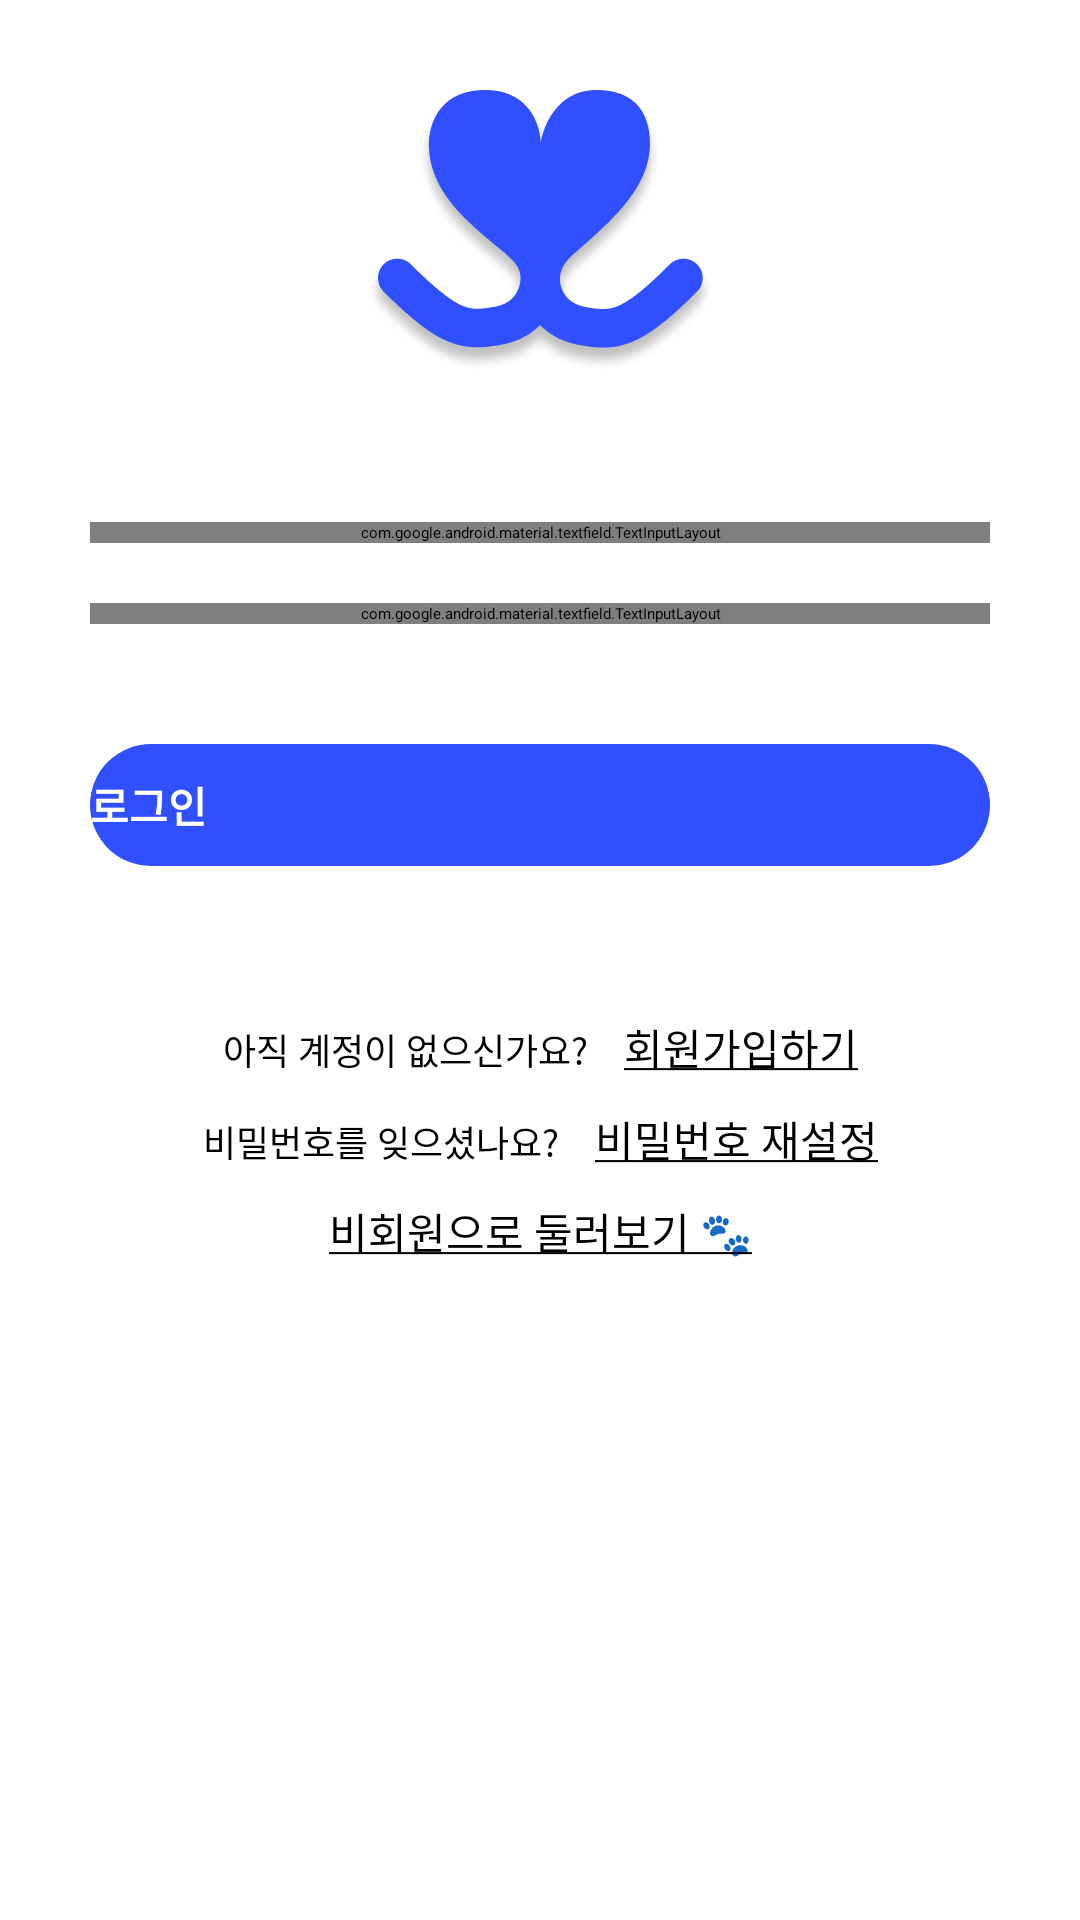

Reconstruct the res/layout file that produces this screen, plus the resources it refers to.
<!-- AndroidManifest.xml: activity theme Theme.example.NoActionBar -->
<!-- res/layout/activity_login.xml -->
<?xml version="1.0" encoding="utf-8"?>
<layout xmlns:tools="http://schemas.android.com/tools"
    xmlns:android="http://schemas.android.com/apk/res/android"
    xmlns:app="http://schemas.android.com/apk/res-auto">

    <androidx.constraintlayout.widget.ConstraintLayout
        android:layout_width="match_parent"
        android:layout_height="wrap_content"
        android:layout_marginTop="20dp"
        android:padding="30dp"
        tools:context=".view.IntroActivity">

        <ImageView
            android:id="@+id/login_logo_image"
            android:layout_width="wrap_content"
            android:layout_height="wrap_content"
            android:src="@mipmap/login_logo"
            app:layout_constraintEnd_toEndOf="parent"
            app:layout_constraintStart_toStartOf="parent"
            app:layout_constraintTop_toTopOf="parent"

            />

        <com.google.android.material.textfield.TextInputLayout
            android:id="@+id/login_email_input_layout"
            android:layout_width="match_parent"
            android:layout_height="wrap_content"
            android:layout_marginTop="50dp"
            android:hint="@string/hint_email"
            android:textSize="@dimen/micro"
            app:layout_constraintEnd_toEndOf="parent"
            app:layout_constraintStart_toStartOf="parent"
            app:layout_constraintTop_toBottomOf="@+id/login_logo_image"
            app:startIconDrawable="@drawable/ic_round_email_24"
            app:startIconTint="@color/main"

            >

            <com.google.android.material.textfield.TextInputEditText
                android:id="@+id/login_email_input"
                android:layout_width="match_parent"
                android:layout_height="match_parent"
                android:background="@android:color/transparent"
                android:textSize="@dimen/micro" />

        </com.google.android.material.textfield.TextInputLayout>

        <com.google.android.material.textfield.TextInputLayout
            android:id="@+id/login_password_input_layout"
            android:layout_width="match_parent"
            android:layout_height="wrap_content"
            android:layout_marginTop="20dp"
            android:hint="@string/hint_password"
            android:textSize="@dimen/micro"
            app:layout_constraintEnd_toEndOf="parent"
            app:layout_constraintStart_toStartOf="parent"
            app:layout_constraintTop_toBottomOf="@+id/login_email_input_layout"
            app:startIconDrawable="@drawable/ic_round_lock_24"
            app:startIconTint="@color/main">

            <com.google.android.material.textfield.TextInputEditText
                android:id="@+id/login_password_input"
                android:layout_width="match_parent"
                android:layout_height="match_parent"
                android:background="@android:color/transparent"
                android:textSize="@dimen/micro" />

        </com.google.android.material.textfield.TextInputLayout>

        <Button
            android:id="@+id/login_login_button"
            android:layout_width="match_parent"
            android:layout_height="wrap_content"
            android:layout_marginTop="40dp"
            android:background="@drawable/round_button_bg"
            android:fontFamily="@font/sc_dream3"
            android:paddingVertical="10dp"
            android:text="로그인"
            android:textColor="@color/white"
            android:textSize="@dimen/small"
            android:textStyle="bold"
            app:layout_constraintTop_toBottomOf="@+id/login_password_input_layout" />


        <LinearLayout
            android:id="@+id/login_have_no_account_text"
            android:layout_width="wrap_content"
            android:layout_height="wrap_content"
            android:layout_marginTop="50dp"
            android:orientation="horizontal"
            app:layout_constraintEnd_toEndOf="parent"
            app:layout_constraintStart_toStartOf="parent"
            app:layout_constraintTop_toBottomOf="@+id/login_login_button">

            <TextView
                android:layout_width="wrap_content"
                android:layout_height="wrap_content"
                android:layout_marginEnd="@dimen/micro"
                android:text="@string/have_no_account"
                android:textSize="@dimen/micro" />

            <TextView
                android:id="@+id/login_signup_button"
                android:layout_width="wrap_content"
                android:layout_height="wrap_content"
                android:text="@string/singup"
                android:textColor="@color/black"
                android:textSize="@dimen/small" />
        </LinearLayout>


        <LinearLayout
            android:id="@+id/login_forget_password_text"
            android:layout_width="wrap_content"
            android:layout_height="wrap_content"
            android:layout_marginTop="10dp"
            android:orientation="horizontal"
            app:layout_constraintEnd_toEndOf="parent"
            app:layout_constraintStart_toStartOf="parent"
            app:layout_constraintTop_toBottomOf="@+id/login_have_no_account_text">

            <TextView
                android:layout_width="wrap_content"
                android:layout_height="wrap_content"
                android:layout_marginEnd="@dimen/micro"
                android:text="@string/forget_password"
                android:textSize="@dimen/micro" />

            <TextView
                android:id="@+id/reset_password_button"
                android:layout_width="wrap_content"
                android:layout_height="wrap_content"
                android:text="@string/reset_password"
                android:textColor="@color/black"
                android:textSize="@dimen/small" />
        </LinearLayout>

        <TextView
            android:id="@+id/nonmember_enter_button"
            android:layout_width="wrap_content"
            android:layout_height="wrap_content"
            android:layout_marginTop="10dp"
            android:text="@string/nonmember_enter"
            android:textColor="@color/black"
            android:textSize="@dimen/small"
            app:layout_constraintEnd_toEndOf="parent"
            app:layout_constraintStart_toStartOf="parent"
            app:layout_constraintTop_toBottomOf="@+id/login_forget_password_text" />


    </androidx.constraintlayout.widget.ConstraintLayout>
</layout>
<!-- resources referenced by this layout -->
<resources>
  <color name="black">#FF000000</color>
  <color name="main">#304FFE</color>
  <color name="white">#FFFFFFFF</color>
  <dimen name="micro">12sp</dimen>
  <dimen name="small">14sp</dimen>
  <!-- drawable round_button_bg (drawable) -->
  <?xml version="1.0" encoding="utf-8"?>
  <shape xmlns:android="http://schemas.android.com/apk/res/android"
      android:shape="rectangle">
  
      <solid android:color="@color/main" />
      <corners android:radius="50dp" />
  </shape>
  <!-- mipmap login_logo: png bitmap (mipmap-hdpi, 12209 bytes) -->
  <string name="forget_password">비밀번호를 잊으셨나요?</string>
  <string name="have_no_account">아직 계정이 없으신가요?</string>
  <string name="hint_email">이메일을 입력해주세요.</string>
  <string name="hint_password">비밀번호를 입력해주세요.</string>
  <string name="nonmember_enter"><u>비회원으로 둘러보기 🐾</u></string>
  <string name="reset_password"><u>비밀번호 재설정</u></string>
  <string name="singup"><u>회원가입하기</u></string>
</resources>
